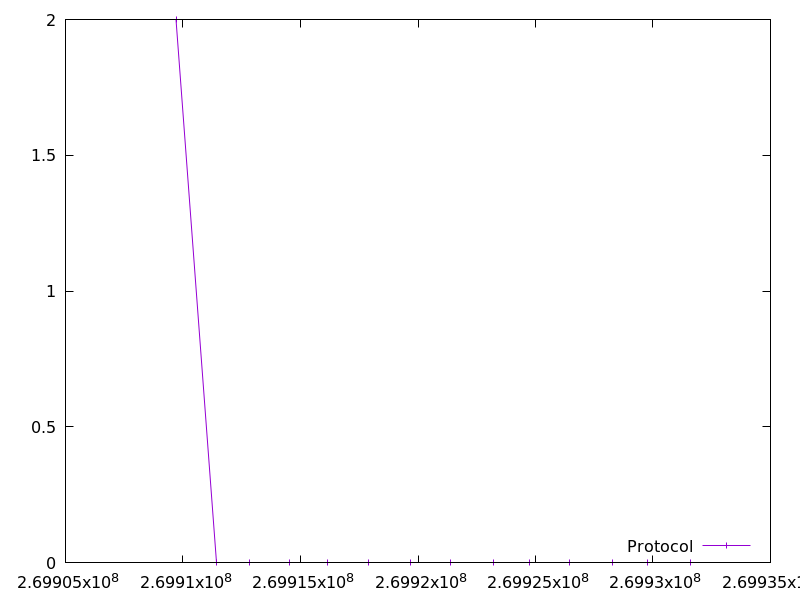

The table this chart was drawn from, first rows:
269909701.79582703, 2.0
269911416, 0.0
269912827, 0.0
269914544, 0.0
269916157, 0.0
269917872, 0.0
269919686, 0.0
269921401, 0.0
269923215, 0.0
269924730, 0.0
269926443, 0.0
269928257, 0.0
269929771, 0.0
269931586, 0.0
